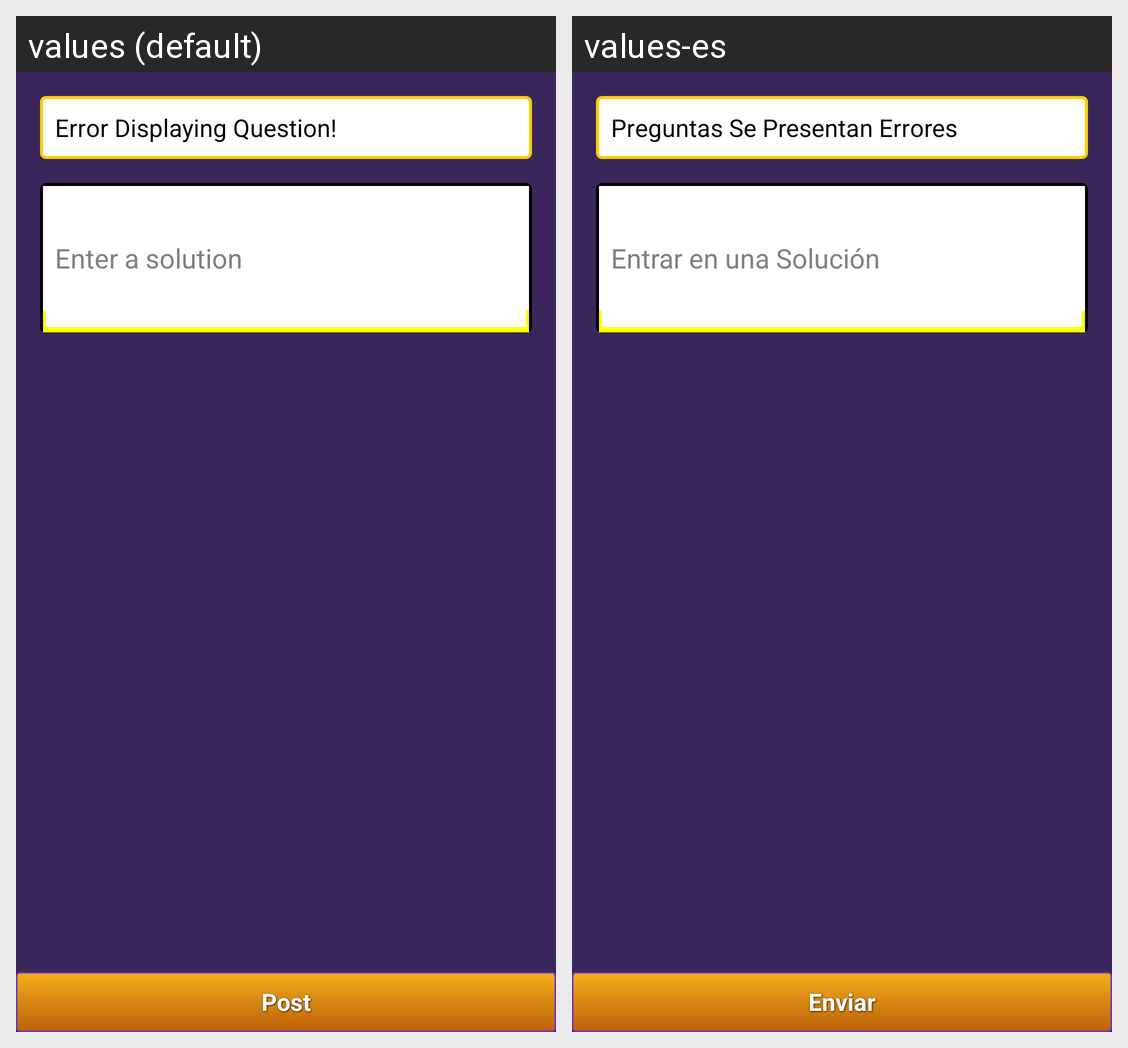

The same Android screen rendered under two of its app's locales, left to right. List the strings drawn on it with the default value and each locale's translation.
Android screen res/layout/activity_post_solution.xml rendered under 2 locales, left to right: values (default), values-es. Device: Nexus 5 (rendered at 1080×1920; each locale shown at half size, 540×960, under a caption strip naming it); theme MyTheme.
Strings drawn on this screen, with the default value and each locale's value (text and hints the layout hard-codes, and strings that could not be matched under every locale, appear in the picture but are not listed):

error_displaying_question
  values: Error Displaying Question!
  values-es: Preguntas Se Presentan Errores

edit_solution_msg
  values: Enter a solution
  values-es: Entrar en una Solución

button_post
  values: Post
  values-es: Enviar
